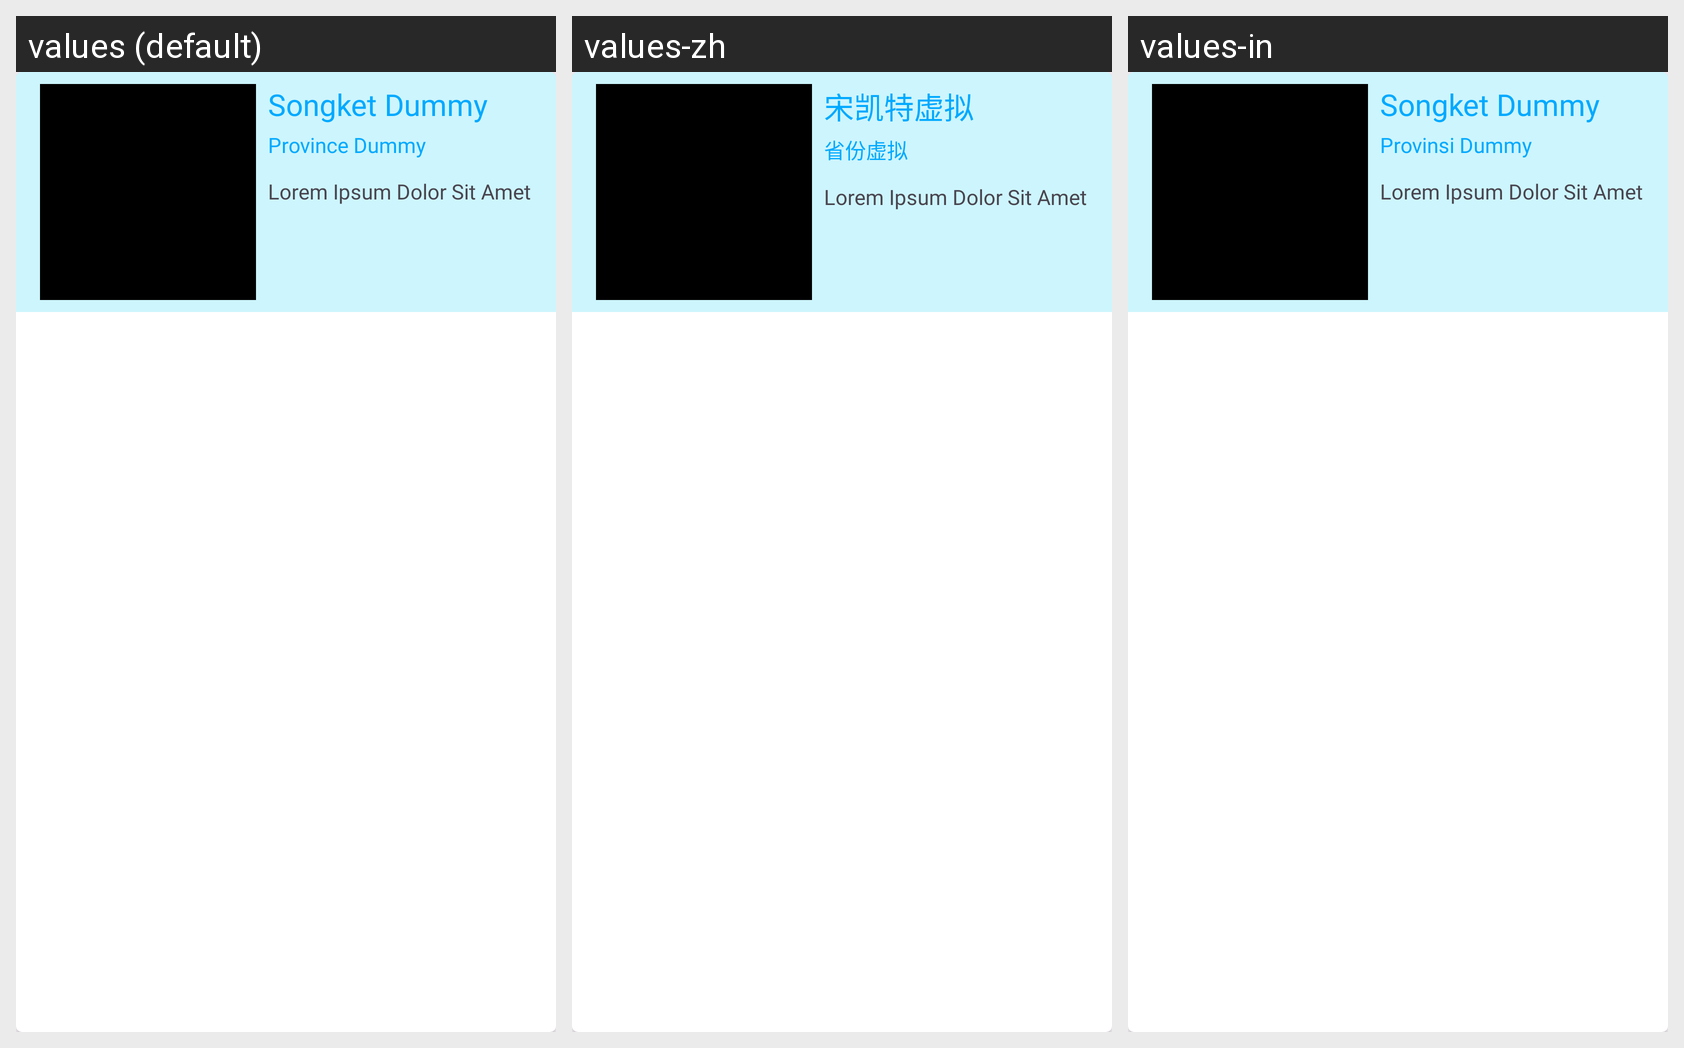

Locale-by-locale string values for the Android screen shown in this grid:
Android screen res/layout/songket_home_item.xml rendered under 3 locales, left to right: values (default), values-zh, values-in. Device: Nexus 5 (rendered at 1080×1920; each locale shown at half size, 540×960, under a caption strip naming it); theme Theme.Songket_Recognition_App.
Strings drawn on this screen, with the default value and each locale's value (text and hints the layout hard-codes, and strings that could not be matched under every locale, appear in the picture but are not listed):

province_dummy
  values: Province Dummy
  values-zh: 省份虚拟
  values-in: Provinsi Dummy

songket_dummy
  values: Songket Dummy
  values-zh: 宋凯特虚拟
  values-in: Songket Dummy

desc_dummy
  values: Lorem Ipsum Dolor Sit Amet
  values-zh: Lorem Ipsum Dolor Sit Amet
  values-in: Lorem Ipsum Dolor Sit Amet
